Labelled photos from "dataset_2k", an image-classification folder in sophiathapa/Virtual-Mouse. The possible labels are: double click, drag, drop, left click, move cursor, right click.

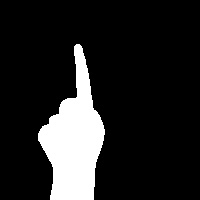
Label: right click

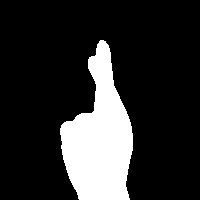
Label: double click

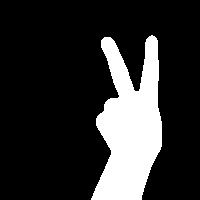
Label: move cursor

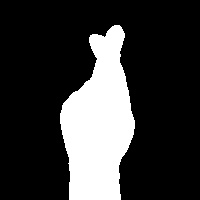
Label: double click

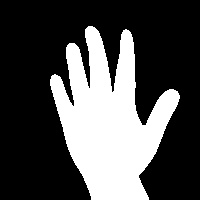
Label: drop

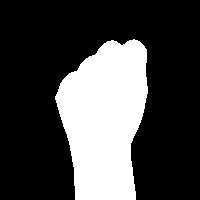
Label: drag
